The GitHub repository JoshEagle/plantbase contains a labelled image folder "plantbase_images" with 16 categories: Ajuga, Allium, Campanula, Cirsium, Crataegus, Gentiana, Geranium, Iris, Malva, Narcissus, Ophrys, Rosa, Trifolium, Verbascum, Veronica, Viola. Examples follow, each with its label.

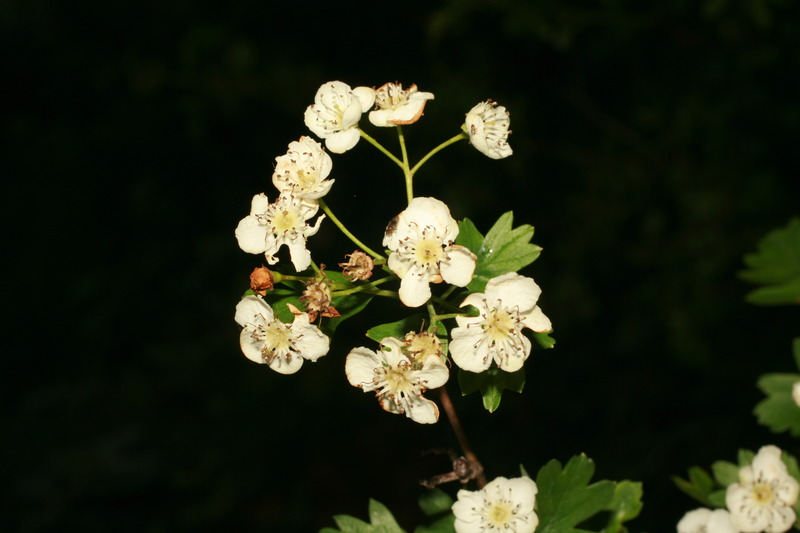
Label: Crataegus

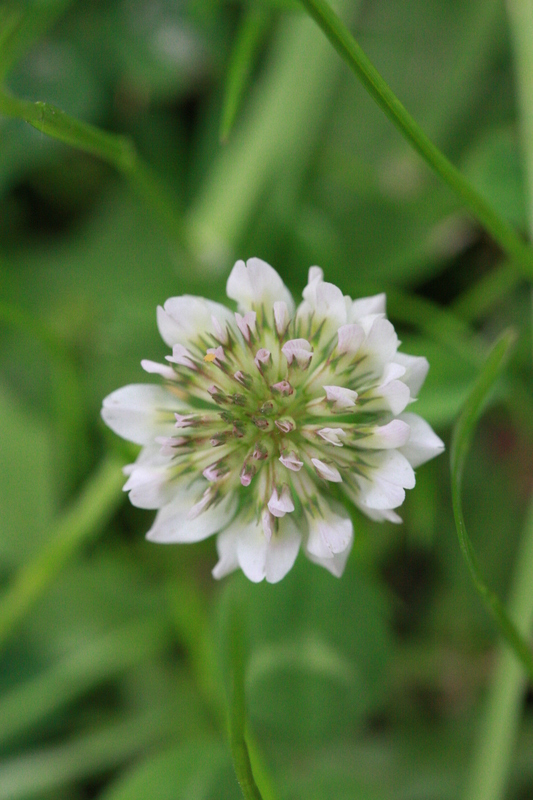
Label: Trifolium

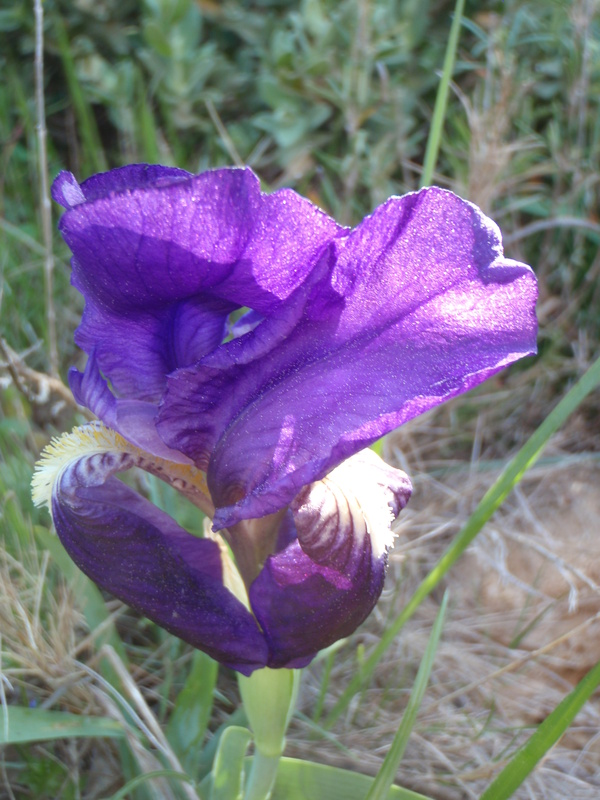
Label: Iris

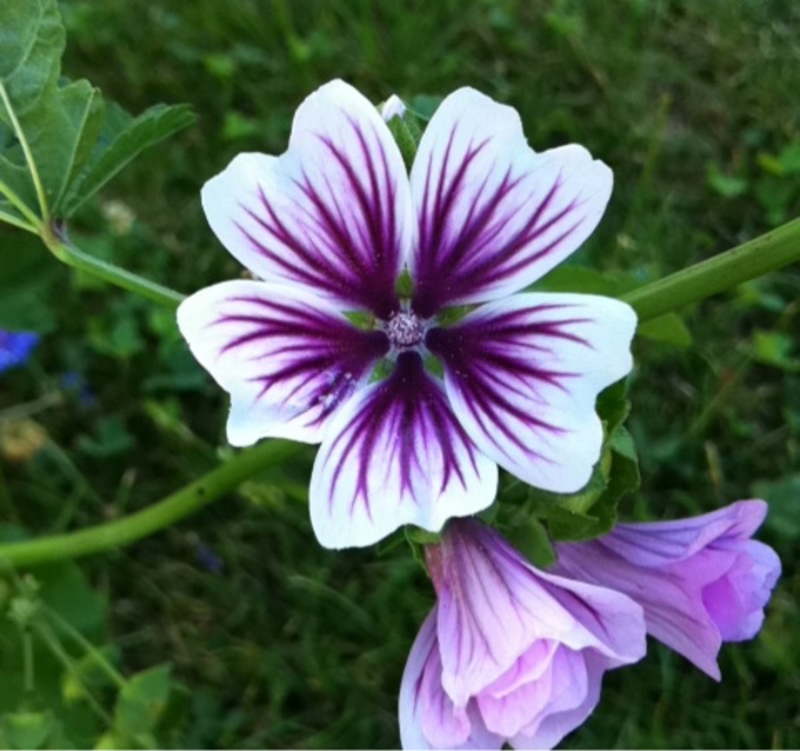
Label: Malva

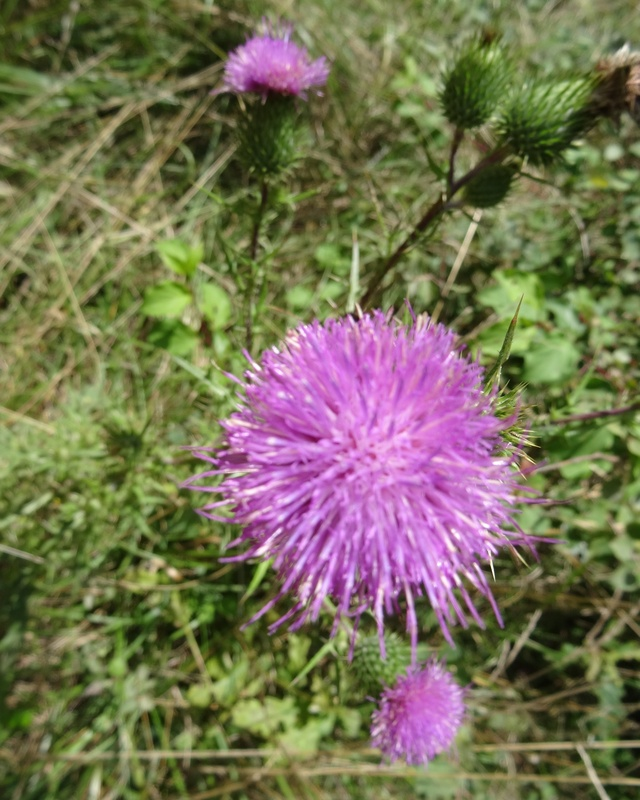
Label: Cirsium

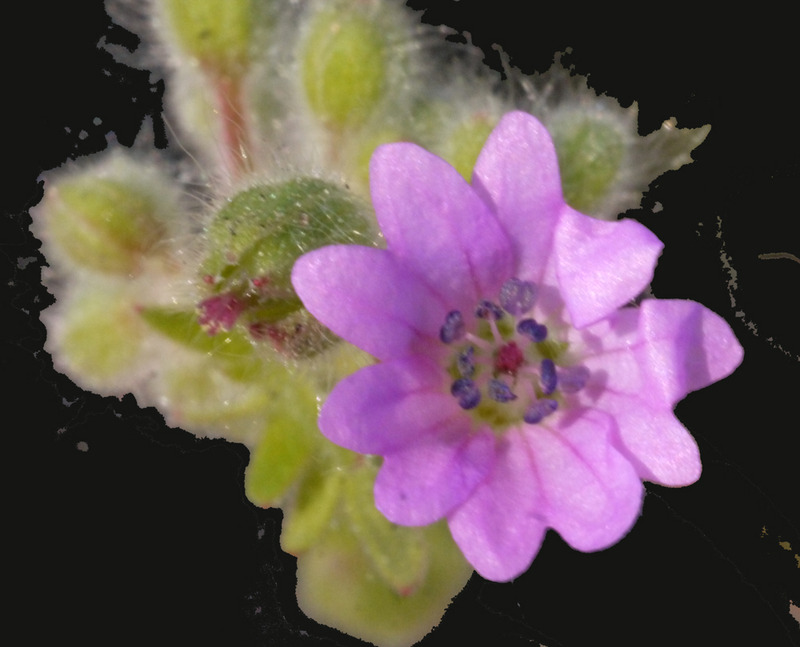
Label: Geranium
